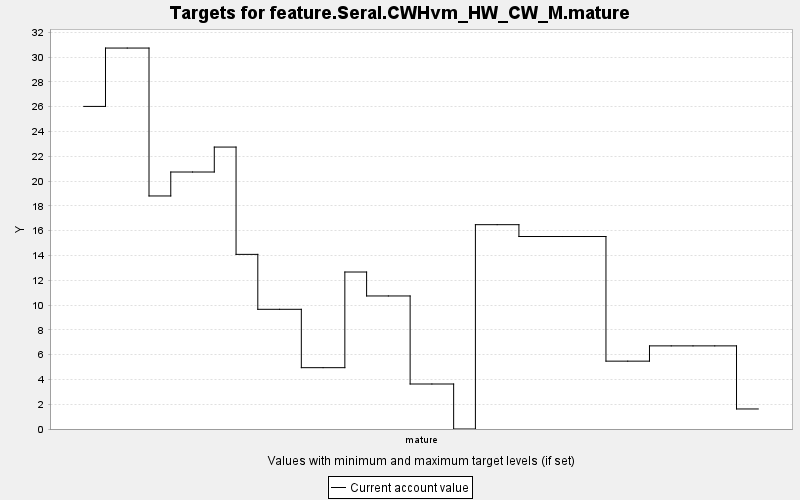

Data behind this chart, as committed beside it:
TARGET, PERIOD, YEAR, PERIODWIDTH, MINIMUM, MAXIMUM, MINWEIGHT, MAXWEIGHT, CURRENT, SUMMARY
feature.Seral.CWHvm_HW_CW_M.mature, 0, 0, 10.0, 0.0, 10000, 1.0, 1.0, 26.02, 0.0
feature.Seral.CWHvm_HW_CW_M.mature, 1, 10, 10.0, 0.0, 10000, 1.0, 1.0, 30.73, 0.0
feature.Seral.CWHvm_HW_CW_M.mature, 2, 20, 10.0, 0.0, 10000, 1.0, 1.0, 30.73, 0.0
feature.Seral.CWHvm_HW_CW_M.mature, 3, 30, 10.0, 0.0, 10000, 1.0, 1.0, 18.8, 0.0
feature.Seral.CWHvm_HW_CW_M.mature, 4, 40, 10.0, 0.0, 10000, 1.0, 1.0, 20.73, 0.0
feature.Seral.CWHvm_HW_CW_M.mature, 5, 50, 10.0, 0.0, 10000, 1.0, 1.0, 20.73, 0.0
feature.Seral.CWHvm_HW_CW_M.mature, 6, 60, 10.0, 0.0, 10000, 1.0, 1.0, 22.74, 0.0
feature.Seral.CWHvm_HW_CW_M.mature, 7, 70, 10.0, 0.0, 10000, 1.0, 1.0, 14.09, 0.0
feature.Seral.CWHvm_HW_CW_M.mature, 8, 80, 10.0, 0.0, 10000, 1.0, 1.0, 9.655, 0.0
feature.Seral.CWHvm_HW_CW_M.mature, 9, 90, 10.0, 0.0, 10000, 1.0, 1.0, 9.655, 0.0
feature.Seral.CWHvm_HW_CW_M.mature, 10, 100, 10.0, 0.0, 10000, 1.0, 1.0, 4.947, 0.0
feature.Seral.CWHvm_HW_CW_M.mature, 11, 110, 10.0, 0.0, 10000, 1.0, 1.0, 4.947, 0.0
feature.Seral.CWHvm_HW_CW_M.mature, 12, 120, 10.0, 0.0, 10000, 1.0, 1.0, 12.66, 0.0
feature.Seral.CWHvm_HW_CW_M.mature, 13, 130, 10.0, 0.0, 10000, 1.0, 1.0, 10.73, 0.0
feature.Seral.CWHvm_HW_CW_M.mature, 14, 140, 10.0, 0.0, 10000, 1.0, 1.0, 10.73, 0.0
feature.Seral.CWHvm_HW_CW_M.mature, 15, 150, 10.0, 0.0, 10000, 1.0, 1.0, 3.63, 0.0
feature.Seral.CWHvm_HW_CW_M.mature, 16, 160, 10.0, 0.0, 10000, 1.0, 1.0, 3.63, 0.0
feature.Seral.CWHvm_HW_CW_M.mature, 17, 170, 10.0, 0.0, 10000, 1.0, 1.0, 0.0, 0.0
feature.Seral.CWHvm_HW_CW_M.mature, 18, 180, 10.0, 0.0, 10000, 1.0, 1.0, 16.48, 0.0
feature.Seral.CWHvm_HW_CW_M.mature, 19, 190, 10.0, 0.0, 10000, 1.0, 1.0, 16.48, 0.0
feature.Seral.CWHvm_HW_CW_M.mature, 20, 200, 10.0, 0.0, 10000, 1.0, 1.0, 15.53, 0.0
feature.Seral.CWHvm_HW_CW_M.mature, 21, 210, 10.0, 0.0, 10000, 1.0, 1.0, 15.53, 0.0
feature.Seral.CWHvm_HW_CW_M.mature, 22, 220, 10.0, 0.0, 10000, 1.0, 1.0, 15.53, 0.0
feature.Seral.CWHvm_HW_CW_M.mature, 23, 230, 10.0, 0.0, 10000, 1.0, 1.0, 15.53, 0.0
feature.Seral.CWHvm_HW_CW_M.mature, 24, 240, 10.0, 0.0, 10000, 1.0, 1.0, 5.473, 0.0
feature.Seral.CWHvm_HW_CW_M.mature, 25, 250, 10.0, 0.0, 10000, 1.0, 1.0, 5.473, 0.0
feature.Seral.CWHvm_HW_CW_M.mature, 26, 260, 10.0, 0.0, 10000, 1.0, 1.0, 6.705, 0.0
feature.Seral.CWHvm_HW_CW_M.mature, 27, 270, 10.0, 0.0, 10000, 1.0, 1.0, 6.705, 0.0
feature.Seral.CWHvm_HW_CW_M.mature, 28, 280, 10.0, 0.0, 10000, 1.0, 1.0, 6.705, 0.0
feature.Seral.CWHvm_HW_CW_M.mature, 29, 290, 10.0, 0.0, 10000, 1.0, 1.0, 6.705, 0.0
feature.Seral.CWHvm_HW_CW_M.mature, 30, 300, 10.0, 0.0, 10000, 1.0, 1.0, 1.616, 0.0
